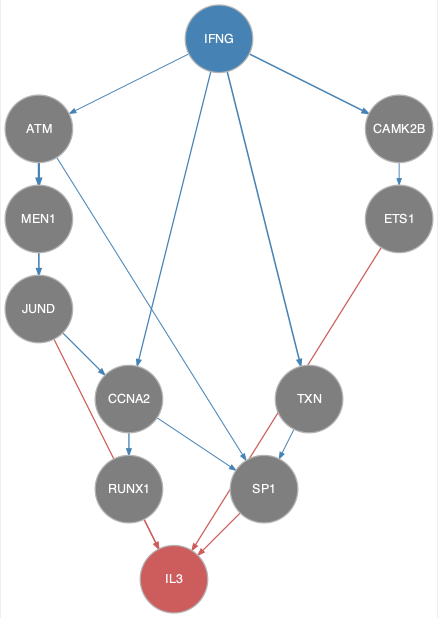

The file beside this chart, header and first rows:
from	to
ATM	MEN1
ATM	SP1
CAMK2B	ETS1
CCNA2	RUNX1
CCNA2	SP1
IFNG	ATM
IFNG	CAMK2B
IFNG	CCNA2
IFNG	TXN
JUND	CCNA2
MEN1	JUND
TXN	SP1
ETS1	IL3
JUND	IL3
RUNX1	IL3
SP1	IL3
